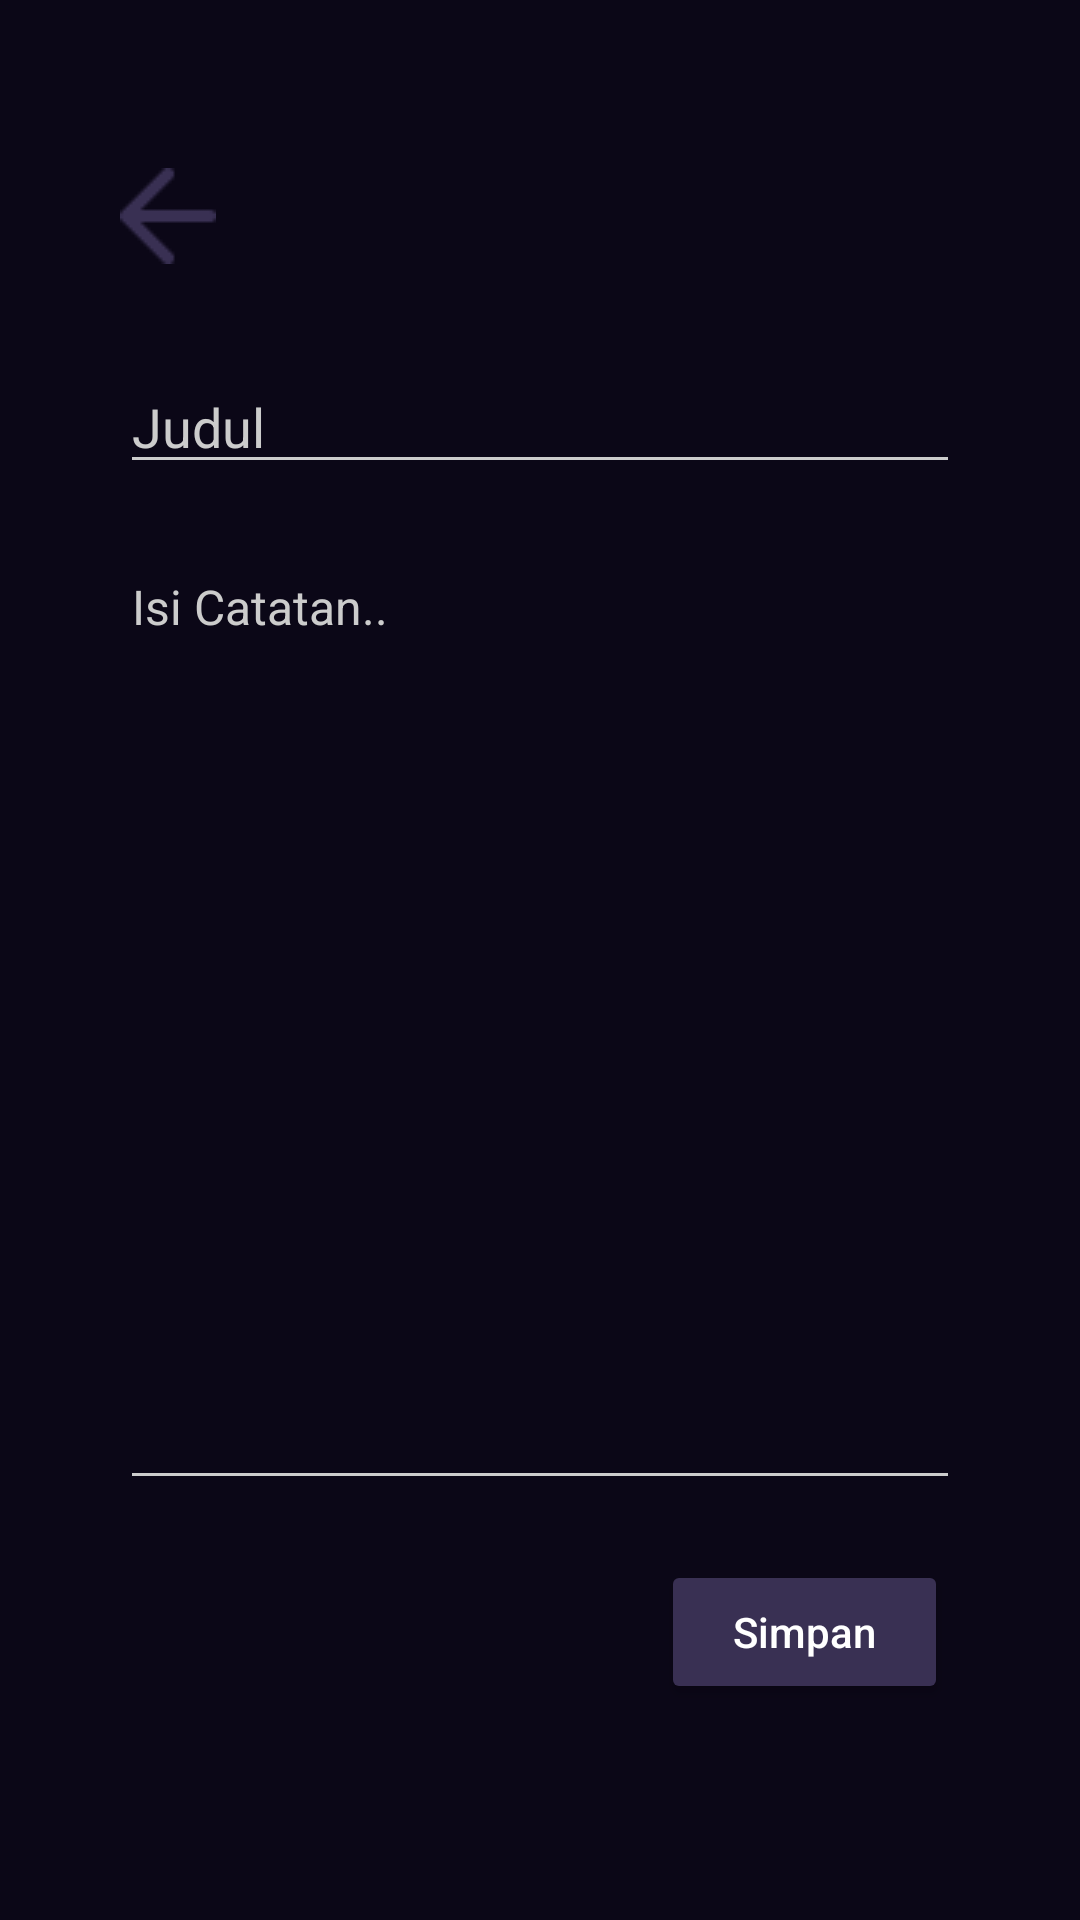

Here is an Android app screen rendered from its layout file. Give the layout XML and the strings, colors and styles it references.
<!-- AndroidManifest.xml: application theme Theme.AppCompat.DayNight.NoActionBar -->
<!-- res/layout/note_add.xml -->
<?xml version="1.0" encoding="utf-8"?>
<androidx.constraintlayout.widget.ConstraintLayout
    xmlns:android="http://schemas.android.com/apk/res/android"
    xmlns:app="http://schemas.android.com/apk/res-auto"
    android:layout_width="match_parent"
    android:layout_height="match_parent"
    android:background="@color/darkpurple"
    android:paddingStart="40dp"
    android:paddingEnd="40dp">

    
    <ImageButton
        android:id="@+id/back"
        android:layout_width="wrap_content"
        android:layout_height="wrap_content"
        android:layout_marginTop="56dp"
        android:background="@android:color/transparent"
        android:contentDescription="@string/back"
        app:layout_constraintStart_toStartOf="parent"
        app:layout_constraintTop_toTopOf="parent"
        app:srcCompat="@drawable/back" />

    
    <EditText
        android:id="@+id/inputTitle"
        android:layout_width="0dp"
        android:layout_height="wrap_content"
        android:layout_marginTop="32dp"
        android:hint="Judul"
        android:textColor="@android:color/white"
        android:textColorHint="#cccccc"
        android:backgroundTint="#CCCCCC"
        android:textSize="18sp"
        app:layout_constraintTop_toBottomOf="@id/back"
        app:layout_constraintStart_toStartOf="parent"
        app:layout_constraintEnd_toEndOf="parent" />

    
    <EditText
        android:id="@+id/inputContent"
        android:layout_width="0dp"
        android:layout_height="0dp"
        android:layout_marginTop="20dp"
        android:layout_marginBottom="20dp"
        android:hint="Isi Catatan.."
        android:minLines="5"
        android:gravity="top"
        android:inputType="textMultiLine"
        android:textColor="@android:color/white"
        android:textColorHint="#cccccc"
        android:backgroundTint="#CCCCCC"
        android:textSize="16sp"
        app:layout_constraintTop_toBottomOf="@id/inputTitle"
        app:layout_constraintBottom_toTopOf="@id/btnSave"
        app:layout_constraintStart_toStartOf="parent"
        app:layout_constraintEnd_toEndOf="parent" />

    
    <Button
        android:id="@+id/btnSave"
        android:layout_width="wrap_content"
        android:layout_height="wrap_content"
        android:layout_marginEnd="4dp"
        android:layout_marginBottom="72dp"
        android:backgroundTint="@color/purple"
        android:paddingStart="24dp"
        android:paddingTop="12dp"
        android:paddingEnd="24dp"
        android:paddingBottom="12dp"
        android:text="Simpan"
        android:textAllCaps="false"
        android:textColor="@android:color/white"
        app:layout_constraintBottom_toBottomOf="parent"
        app:layout_constraintEnd_toEndOf="parent" />

</androidx.constraintlayout.widget.ConstraintLayout>
<!-- resources referenced by this layout -->
<resources>
  <color name="darkpurple">#0B0717</color>
  <color name="purple">#393053</color>
  <!-- drawable back: png bitmap (drawable, 411 bytes) -->
  <string name="back" />
</resources>
